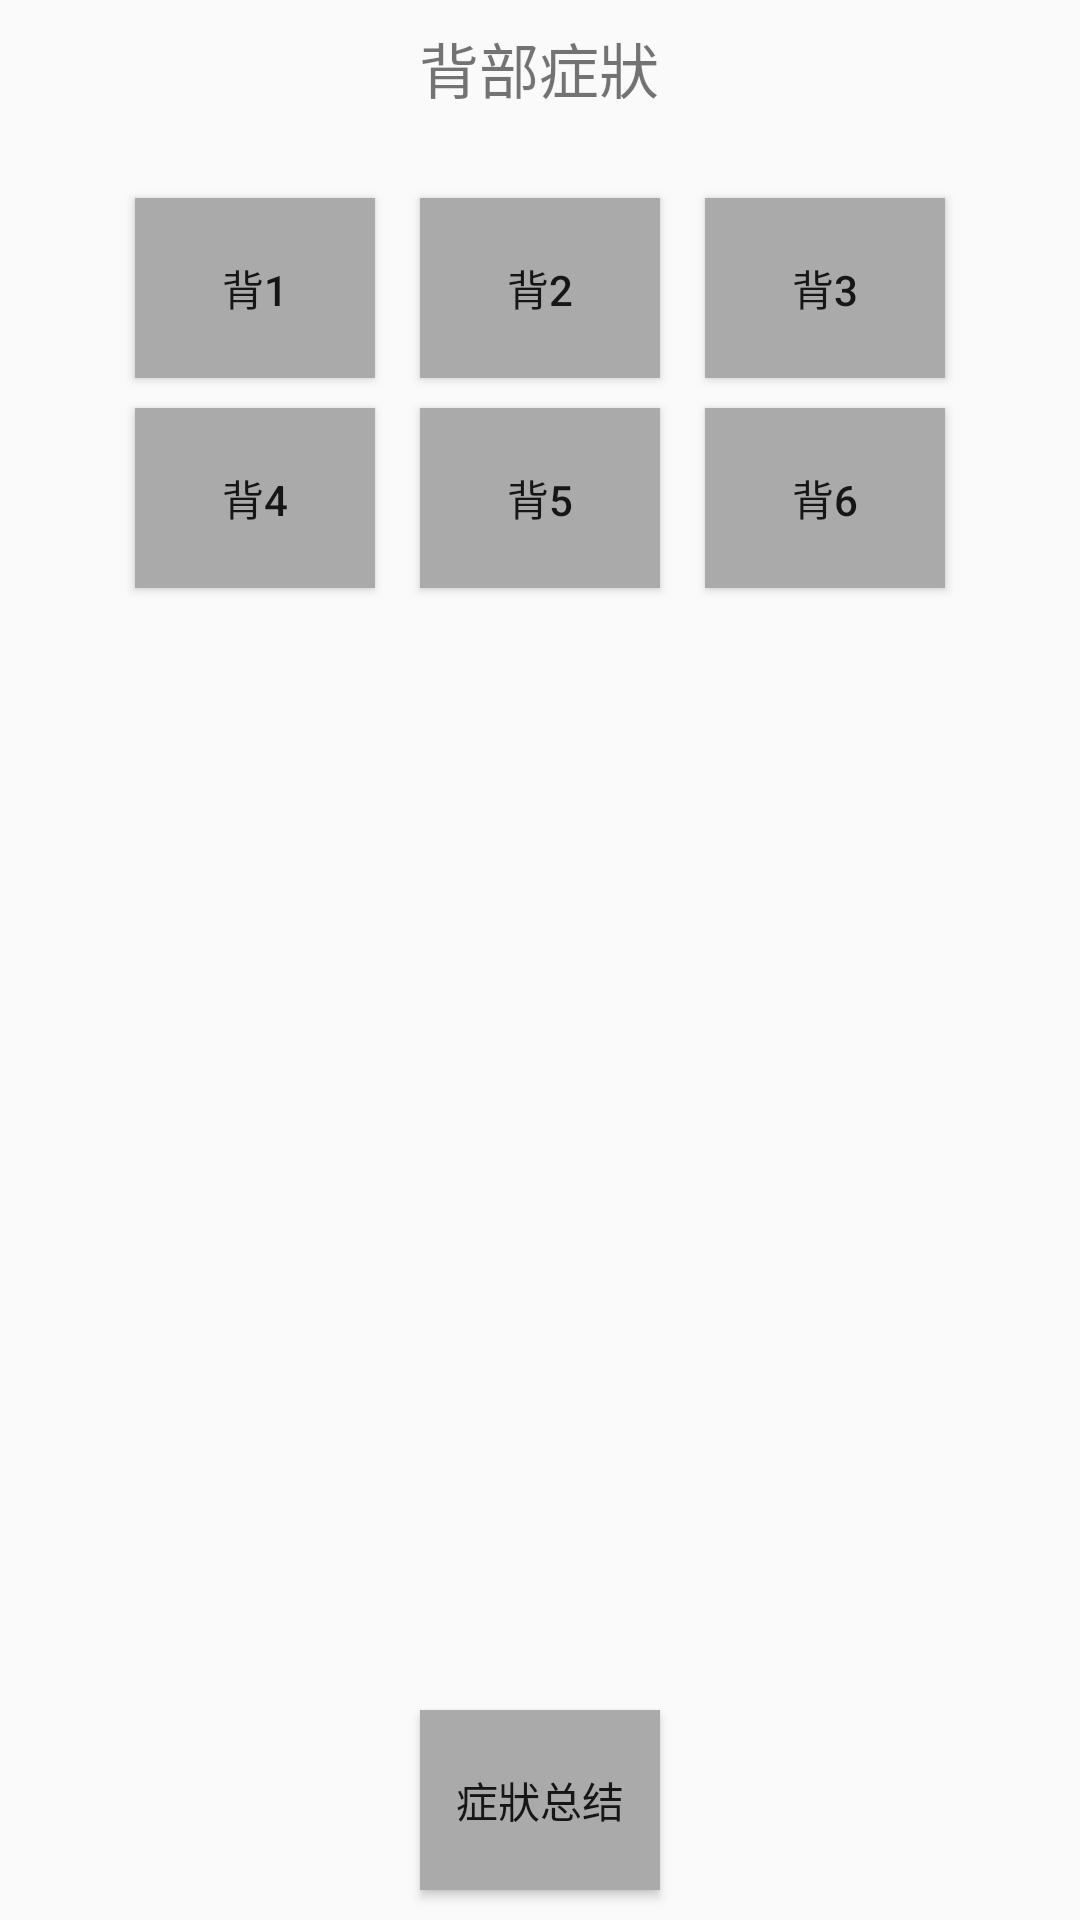

Layout XML and referenced resources for this Android screen:
<!-- AndroidManifest.xml: application theme AppTheme -->
<!-- res/layout/activity_back_specific.xml -->
<?xml version="1.0" encoding="utf-8"?>
<RelativeLayout xmlns:android="http://schemas.android.com/apk/res/android"
    xmlns:app="http://schemas.android.com/apk/res-auto"
    xmlns:tools="http://schemas.android.com/tools"
    android:layout_width="match_parent"
    android:layout_height="match_parent">

    <TextView
        android:id="@+id/titleBack"
        android:layout_width="159dp"
        android:layout_height="28dp"
        android:layout_centerHorizontal="true"
        android:layout_marginTop="8dp"
        android:gravity="center"
        android:text="@string/back_specific"
        android:textSize="20dp" />

    <Button
        android:id="@+id/back_s1"
        android:layout_width="80dp"
        android:layout_height="60dp"
        android:layout_alignTop="@id/back_s2"
        android:layout_marginRight="15dp"
        android:layout_toLeftOf="@id/back_s2"
        android:background="@drawable/my_button_released"
        android:onClick="onClickButton"
        android:text="背1" />

    <Button
        android:id="@+id/back_s2"
        android:layout_width="80dp"
        android:layout_height="60dp"
        android:layout_below="@id/titleBack"
        android:layout_centerHorizontal="true"
        android:layout_marginTop="30dp"
        android:background="@drawable/my_button_released"
        android:onClick="onClickButton"
        android:text="背2" />

    <Button
        android:id="@+id/back_s3"
        android:layout_width="80dp"
        android:layout_height="60dp"
        android:layout_alignTop="@id/back_s2"
        android:layout_marginLeft="15dp"
        android:layout_toRightOf="@id/back_s2"
        android:background="@drawable/my_button_released"
        android:onClick="onClickButton"
        android:text="背3" />

    <Button
        android:id="@+id/back_s5"
        android:layout_width="80dp"
        android:layout_height="60dp"
        android:layout_below="@id/back_s2"
        android:layout_centerHorizontal="true"
        android:layout_marginTop="10dp"
        android:background="@drawable/my_button_released"
        android:onClick="onClickButton"
        android:text="背5" />

    <Button
        android:id="@+id/back_s4"
        android:layout_width="80dp"
        android:layout_height="60dp"
        android:layout_below="@id/back_s1"
        android:layout_marginTop="10dp"
        android:layout_alignLeft="@id/back_s1"
        android:background="@drawable/my_button_released"
        android:onClick="onClickButton"
        android:text="背4" />

    <Button
        android:id="@+id/back_s6"
        android:layout_width="80dp"
        android:layout_height="60dp"
        android:layout_below="@id/back_s3"
        android:layout_marginTop="10dp"
        android:layout_alignLeft="@id/back_s3"
        android:background="@drawable/my_button_released"
        android:onClick="onClickButton"
        android:text="背6" />

    <Button
        android:id="@+id/summary"
        android:layout_width="80dp"
        android:layout_height="60dp"
        android:layout_marginBottom="10dp"
        android:layout_alignParentBottom="true"
        android:background="@drawable/my_button_released"
        android:layout_centerHorizontal="true"
        android:onClick="onClickSummary"
        android:text="@string/summary" />

</RelativeLayout>
<!-- resources referenced by this layout -->
<resources>
  <!-- drawable my_button_released (drawable) -->
  <?xml version="1.0" encoding="utf-8"?>
  <selector xmlns:android="http://schemas.android.com/apk/res/android">
      <item
          android:drawable="@android:color/darker_gray" />
  
  </selector>
  <string name="back_specific">背部症狀</string>
  <string name="summary">症狀总结</string>
  <style name="AppTheme" parent="Theme.AppCompat.Light.DarkActionBar">
          
          <item name="colorPrimary">@color/colorPrimary</item>
          <item name="colorPrimaryDark">@color/colorPrimaryDark</item>
          <item name="colorAccent">@color/colorAccent</item>
      </style>
  <color name="colorPrimary">#3F51B5</color>
  <color name="colorPrimaryDark">#303F9F</color>
  <color name="colorAccent">#FF4081</color>
</resources>
